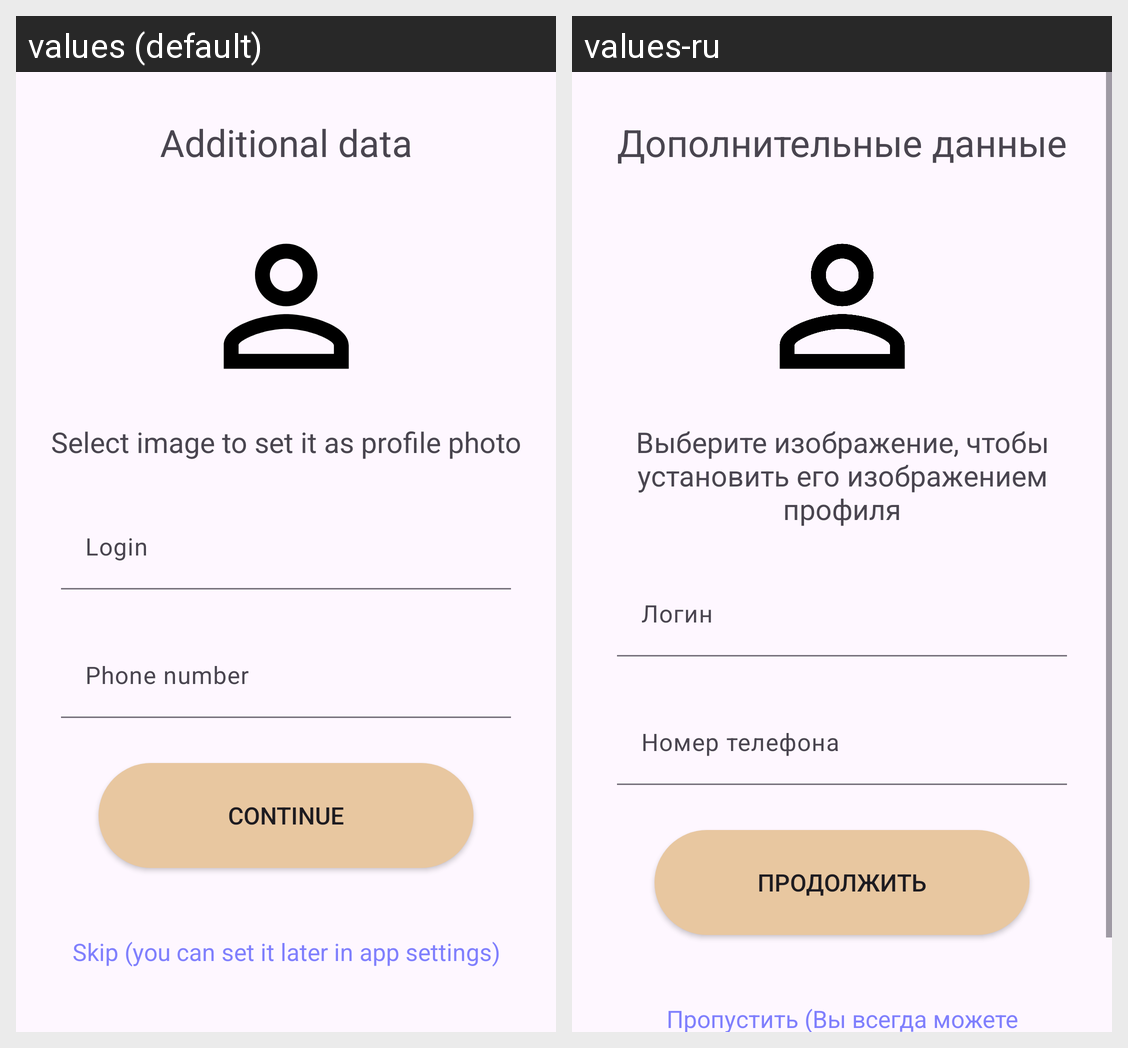

This grid shows one Android layout under two languages. Give, for every string resource on the screen, its name, the default text and each shown locale's text.
Android screen res/layout/additional_user_info_window.xml rendered under 2 locales, left to right: values (default), values-ru. Device: Nexus 5 (rendered at 1080×1920; each locale shown at half size, 540×960, under a caption strip naming it); theme Theme.RChat.
Strings drawn on this screen, with the default value and each locale's value (text and hints the layout hard-codes, and strings that could not be matched under every locale, appear in the picture but are not listed):

additional_data_text
  values: Additional data
  values-ru: Дополнительные данные

select_image_to_set_it_as_profile_photo_text
  values: Select image to set it as profile photo
  values-ru: Выберите изображение, чтобы установить его изображением профиля

login_text
  values: Login
  values-ru: Логин

phone_number_text
  values: Phone number
  values-ru: Номер телефона

continue_text
  values: Continue
  values-ru: Продолжить

skip_you_can_set_it_later_in_app_settings_text
  values: Skip (you can set it later in app settings)
  values-ru: Пропустить (Вы всегда можете заполнить эти данные в настройках приложения)
